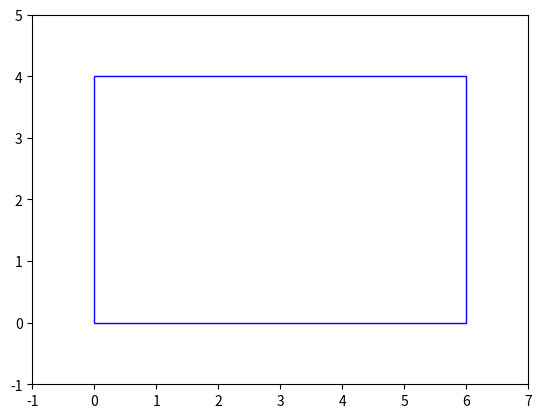

Write the Python code that produced this figure.
import numpy as np
import matplotlib.pyplot as plt
from matplotlib.animation import FuncAnimation

# Define the rectangle and parameters using top-left and bottom-right corners
x1, y1 = 0, 0  # Top-left corner
x2, y2 = 6, 4  # Bottom-right corner

L = x2 - x1  # Length (width)
H = y2 - y1  # Height
P = 2 * (L + H)  # Perimeter
N = 100  # Number of seconds for a full loop

# Compute distance per second
d = P / N  # Distance traveled per second

# Parametric function to get position at time t
def get_position(t):
    t_mod = t % P  # Wrap time around the perimeter length
    if 0 <= t_mod < L:  # Bottom edge
        return (x1 + t_mod, y2)
    elif L <= t_mod < L + H:  # Right edge
        return (x2, y2 - (t_mod - L))
    elif L + H <= t_mod < 2 * L + H:  # Top edge
        return (x2 - (t_mod - (L + H)), y1)
    else:  # Left edge
        return (x1, y1 + (t_mod - (2 * L + H)))

# Set up the plot
fig, ax = plt.subplots()
ax.set_xlim(x1 - 1, x2 + 1)
ax.set_ylim(y1 - 1, y2 + 1)
rect = plt.Rectangle((x1, y1), L, H, fill=False, edgecolor='blue')
ax.add_patch(rect)

point, = ax.plot([], [], 'ro')  # Point to move

# Initialize the animation
def init():
    point.set_data([], [])
    return point,

# Update the animation frame-by-frame
def update(frame):
    x, y = get_position(frame * d)
    point.set_data([x], [y])  # Wrap x and y in lists
    return point,

# Create the animation
ani = FuncAnimation(fig, update, frames=N, init_func=init, blit=True, interval=1000)

# Show the animation
plt.show()
